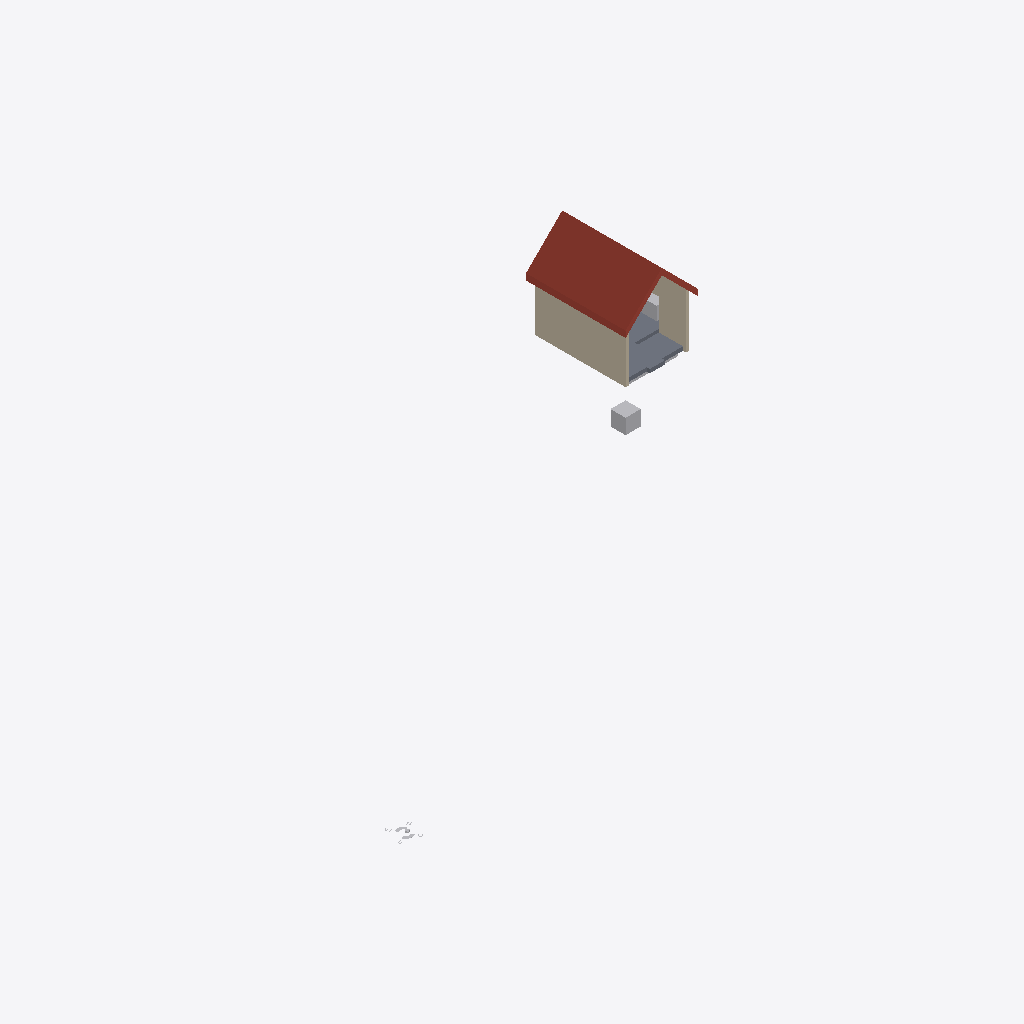
Isometric view of an IFC building model (IFC-SPF (STEP), schema IFC4, length unit millimetre), seen from the south-west, elements coloured by IFC class: 4 other elements (light grey), 3 walls (beige), 1 roof (red-brown), 1 slab (grey).
Extent 38.5 m × 24.3 m × 7.0 m (x, y, z). Storeys (1): 00 groundfloor at -0.00 m. Elements (10): 4 IfcWall, 3 IfcBuildingElementProxy, 1 IfcFurniture, 1 IfcRoof, 1 IfcSlab.

HEADER;
FILE_DESCRIPTION(('ViewDefinition [ReferenceView_V1.2]'),'2;1');
FILE_NAME('Building-Architecture.ifc','2024-11-14T11:09:12',(''),(''),'IFC-manager for SketchUp (5.3.3)','SketchUp [number])','');
FILE_SCHEMA(('IFC4'));
ENDSEC;
DATA;
#13=IFCPROJECT('2Ndyd$OSX7s9A04nc4lyye',#1,'ifc silly sample scene - project','Demystifying IFC with a playful scene using diverse building elements and compositions.',$,$,$,(#11),#14);
#20=IFCSITE('23sFQGRy90RxVbRHD9iSE2',#1,'environment - site','A sample scene environment, showcasing the surrounding landscape.',$,#22,$,$,.COMPLEX.,$,$,$,$,$);
#23=IFCSITE('1Pbuu0tu59NfhrTsztVBK1',#1,'house - site','Smoke curls from a friendly chimney, promising warmth within this idyllic hilltop house.',$,#25,$,$,.PARTIAL.,$,$,$,$,$);
#30=IFCBUILDING('0c$N1CTon2BB2Sp89385G8',#1,'Single-family house','The main building structure, providing shelter and space.',$,#38,$,'house - building',.ELEMENT.,$,$,$);
#43=IFCBUILDINGSTOREY('1Ano2ZUxnEIvVQ_beukl8b',#1,'00 groundfloor','The ground floor, forming the base level of the building.',$,#45,$,$,.ELEMENT.,-1.804779E-12);
#382=IFCROOF('2iPwJwpPDCSgMheXwk9cBT',#1,'house - roof','A sturdy roof, sheltering the house from the elements.','gable_roof',#388,$,'454425.1027891.979946.932084',$);
#315=IFCWALL('0OfZwWc8j9QP5uX8xPTxDH',#1,'house - outer wall - house left','A solid outer wall, forming the left side of the house.','solidwall',#327,#336,'454425.1027891.979946.932083.920032',$);
#52=IFCSLAB('3zR0BOEcLADRKln4HYporH',#1,'floor','A solid, site-cast concrete floor, providing a strong foundation.','slab on grade',#69,#79,'454425.1027891.979946.932083.920025',$);
#262=IFCWALL('1AQAupaRP1txwK1AGiN61V',#1,'house - outer wall - house right front','A solid outer wall, forming the right front side of the house.','solidwall',#278,#288,'454425.1027891.979946.932083.920023',$);
#482=IFCBUILDINGELEMENTPROXY('2F44QMqSH3TOkM$SZoqCBe',#1,'origin','The local position for coordination of aspect models.','origin',#488,#498,'[number]',$);
#176=IFCFURNITURE('2e9pghUJbBqR4jTInsONQT',#1,'kitchen','The heart of the home, where meals are prepared and shared.','kitchen',#182,#192,'454425.1027891.979946.932083.920029.919427.2003222',$);
#501=IFCBUILDINGELEMENTPROXY('3Fit2Fad92zf2f6aWdJtF5',#1,'geo-reference','The reference point for transforming the local engineering coordinate system into the coordinate reference system of the underlying map.','origin',#507,#517,'[number]',$);
#464=IFCBUILDINGELEMENTPROXY('3_4VN63S96DfWiJjgG8j1C',#1,'sand bedding','A layer of ground floor sand bedding, providing a stable base.','subgrade',#469,#479,'454425.1027891.979946.932086',$);
#353=IFCWALL('1uS5vfZPn9R8PlAaVd73on',#1,'plumbing wall','A wall designed to house and protect plumbing systems, keeping the pipes snug and secure.','plumbingwall',#369,#379,'454425.1027891.979946.932083.2037918.920027',$);
ENDSEC;